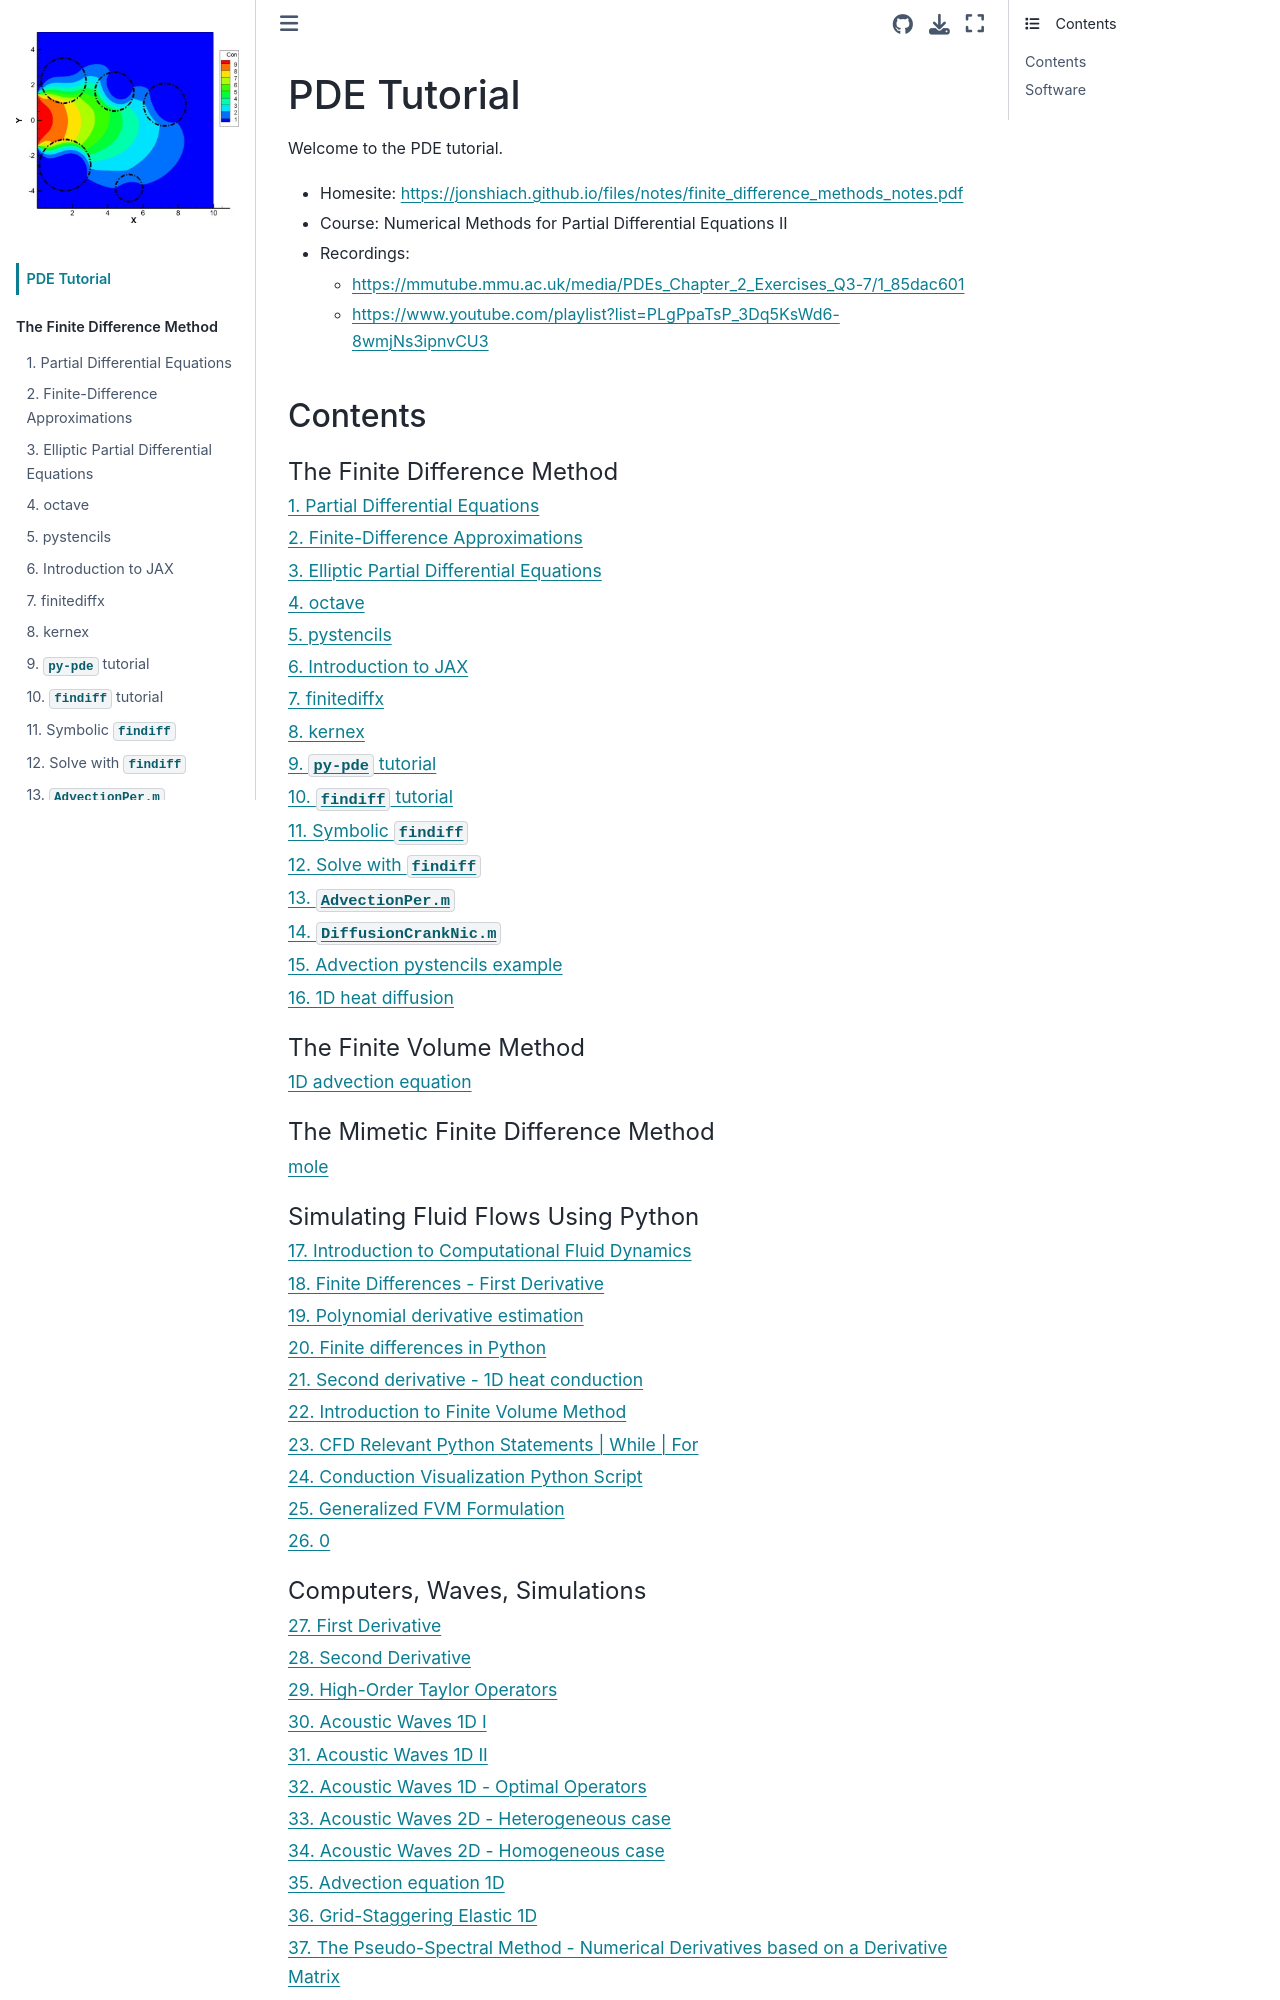

repository: cpp-review-dune/python-pde · page: intro.html · generator: jekyll

# PDE Tutorial

Welcome to the PDE tutorial.

- Homesite: https://jonshiach.github.io/files/notes/finite_difference_methods_notes.pdf
- Course: Numerical Methods for Partial Differential Equations II
- Recordings:
  - https://mmutube.mmu.ac.uk/media/PDEs_Chapter_2_Exercises_Q3-7/1_85dac601
  - https://www.youtube.com/playlist?list=PLgPpaTsP_3Dq5KsWd6-8wmjNs3ipnvCU3
